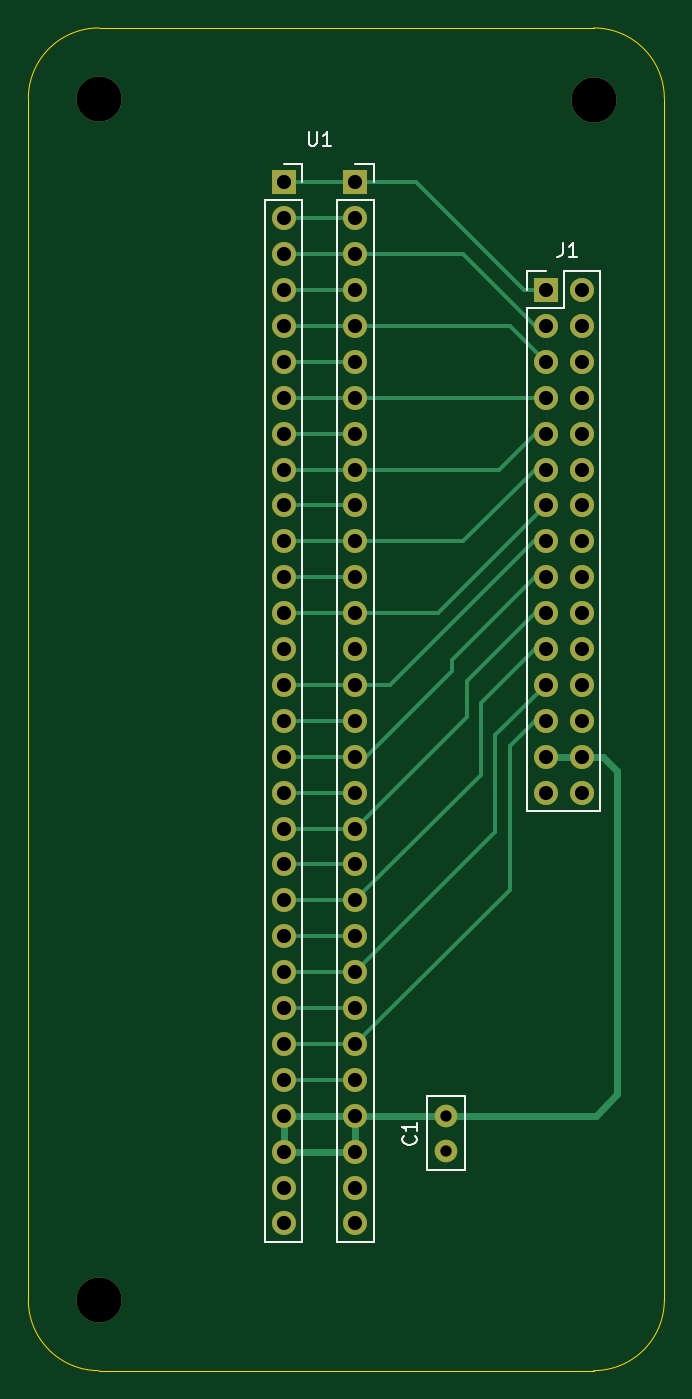
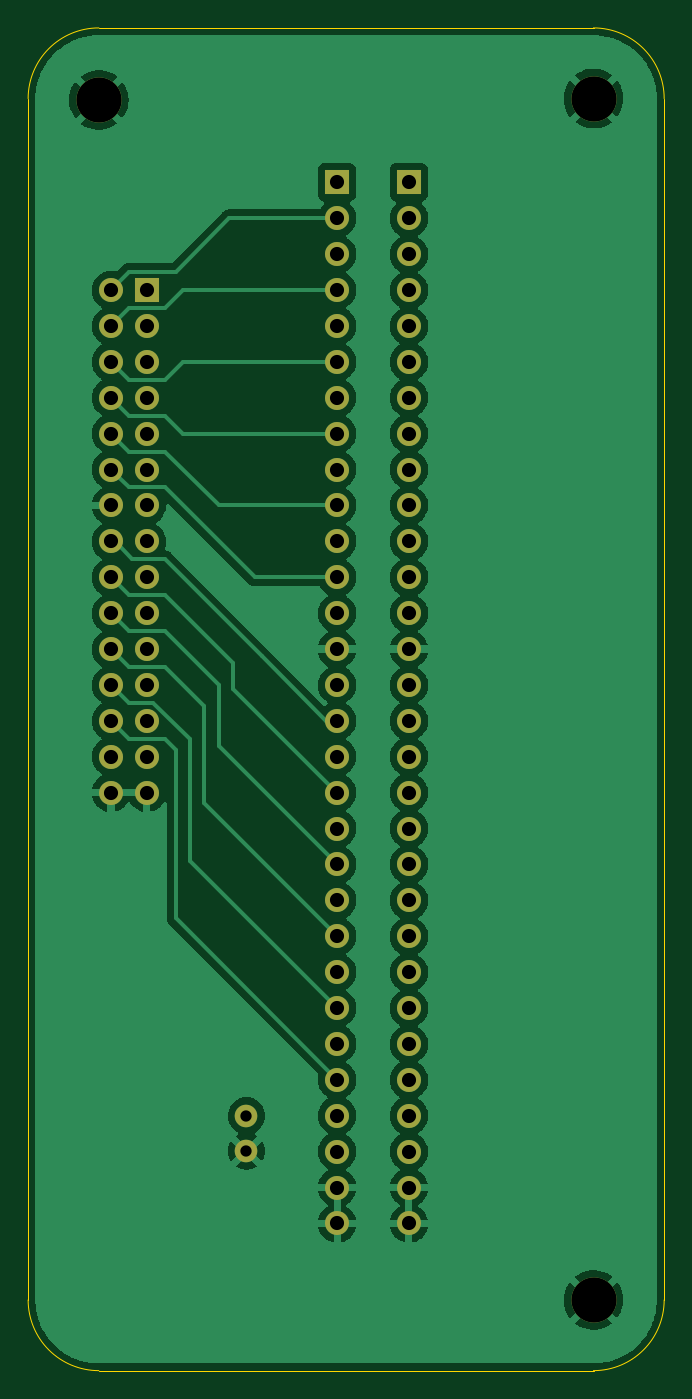
Circuit board: 11 layer files. Board 45.0 x 95.0 mm.
- bottom_copper: AdapterCartdrigeProd-B_Cu.gbr (139108 bytes)
- bottom_mask: AdapterCartdrigeProd-B_Mask.gbr (3129 bytes)
- paste: AdapterCartdrigeProd-B_Paste.gbr (503 bytes)
- bottom_silk: AdapterCartdrigeProd-B_Silkscreen.gbr (504 bytes)
- outline: AdapterCartdrigeProd-Edge_Cuts.gbr (1036 bytes)
- top_copper: AdapterCartdrigeProd-F_Cu.gbr (9343 bytes)
- top_mask: AdapterCartdrigeProd-F_Mask.gbr (3129 bytes)
- paste: AdapterCartdrigeProd-F_Paste.gbr (503 bytes)
- top_silk: AdapterCartdrigeProd-F_Silkscreen.gbr (3188 bytes)
- drill: AdapterCartdrigeProd-NPTH.drl (312 bytes)
- drill: AdapterCartdrigeProd-PTH.drl (1962 bytes)

=== bottom_copper: AdapterCartdrigeProd-B_Cu.gbr (139108 bytes, source omitted) ===
=== bottom_mask: AdapterCartdrigeProd-B_Mask.gbr ===
%TF.GenerationSoftware,KiCad,Pcbnew,(5.99.0-7356-g63088e8bdb)*%
%TF.CreationDate,2021-06-15T12:34:34+08:00*%
%TF.ProjectId,AdapterCartdrigeProd,41646170-[number-redacted]-[number-redacted],rev?*%
%TF.SameCoordinates,Original*%
%TF.FileFunction,Soldermask,Bot*%
%TF.FilePolarity,Negative*%
%FSLAX46Y46*%
G04 Gerber Fmt 4.6, Leading zero omitted, Abs format (unit mm)*
G04 Created by KiCad (PCBNEW (5.99.0-7356-g63088e8bdb)) date 2021-06-15 12:34:34*
%MOMM*%
%LPD*%
G01*
G04 APERTURE LIST*
%ADD10C,3.200000*%
%ADD11R,1.700000X1.700000*%
%ADD12O,1.700000X1.700000*%
%ADD13C,1.600000*%
G04 APERTURE END LIST*
D10*
%TO.C,H3*%
X129000000Y-37100000D03*
%TD*%
%TO.C,H2*%
X94000000Y-122000000D03*
%TD*%
D11*
%TO.C,J1*%
X125603000Y-50546000D03*
D12*
X128143000Y-50546000D03*
X125603000Y-53086000D03*
X128143000Y-53086000D03*
X125603000Y-55626000D03*
X128143000Y-55626000D03*
X125603000Y-58166000D03*
X128143000Y-58166000D03*
X125603000Y-60706000D03*
X128143000Y-60706000D03*
X125603000Y-63246000D03*
X128143000Y-63246000D03*
X125603000Y-65786000D03*
X128143000Y-65786000D03*
X125603000Y-68326000D03*
X128143000Y-68326000D03*
X125603000Y-70866000D03*
X128143000Y-70866000D03*
X125603000Y-73406000D03*
X128143000Y-73406000D03*
X125603000Y-75946000D03*
X128143000Y-75946000D03*
X125603000Y-78486000D03*
X128143000Y-78486000D03*
X125603000Y-81026000D03*
X128143000Y-81026000D03*
X125603000Y-83566000D03*
X128143000Y-83566000D03*
X125603000Y-86106000D03*
X128143000Y-86106000D03*
%TD*%
D10*
%TO.C,H1*%
X94000000Y-37000000D03*
%TD*%
D13*
%TO.C,C1*%
X118553798Y-108966000D03*
X118553798Y-111466000D03*
%TD*%
D11*
%TO.C,U1*%
X112141000Y-42926000D03*
X107061000Y-42926000D03*
D12*
X107061000Y-45466000D03*
X112141000Y-45466000D03*
X112141000Y-48006000D03*
X107061000Y-48006000D03*
X112141000Y-50546000D03*
X107061000Y-50546000D03*
X107061000Y-53086000D03*
X112141000Y-53086000D03*
X107061000Y-55626000D03*
X112141000Y-55626000D03*
X107061000Y-58166000D03*
X112141000Y-58166000D03*
X107061000Y-60706000D03*
X112141000Y-60706000D03*
X107061000Y-63246000D03*
X112141000Y-63246000D03*
X107061000Y-65786000D03*
X112141000Y-65786000D03*
X107061000Y-68326000D03*
X112141000Y-68326000D03*
X112141000Y-70866000D03*
X107061000Y-70866000D03*
X107061000Y-73406000D03*
X112141000Y-73406000D03*
X107061000Y-75946000D03*
X112141000Y-75946000D03*
X112141000Y-78486000D03*
X107061000Y-78486000D03*
X112141000Y-81026000D03*
X107061000Y-81026000D03*
X107061000Y-83566000D03*
X112141000Y-83566000D03*
X112141000Y-86106000D03*
X107061000Y-86106000D03*
X112141000Y-88646000D03*
X107061000Y-88646000D03*
X107061000Y-91186000D03*
X112141000Y-91186000D03*
X112141000Y-93726000D03*
X107061000Y-93726000D03*
X107061000Y-96266000D03*
X112141000Y-96266000D03*
X107061000Y-98806000D03*
X112141000Y-98806000D03*
X107061000Y-101346000D03*
X112141000Y-101346000D03*
X107061000Y-103886000D03*
X112141000Y-103886000D03*
X107061000Y-106426000D03*
X112141000Y-106426000D03*
X107061000Y-108966000D03*
X112141000Y-108966000D03*
X107061000Y-111506000D03*
X112141000Y-111506000D03*
X112141000Y-114046000D03*
X107061000Y-114046000D03*
X107061000Y-116586000D03*
X112141000Y-116586000D03*
%TD*%
M02*

=== paste: AdapterCartdrigeProd-B_Paste.gbr ===
%TF.GenerationSoftware,KiCad,Pcbnew,(5.99.0-7356-g63088e8bdb)*%
%TF.CreationDate,2021-06-15T12:34:33+08:00*%
%TF.ProjectId,AdapterCartdrigeProd,41646170-[number-redacted]-[number-redacted],rev?*%
%TF.SameCoordinates,Original*%
%TF.FileFunction,Paste,Bot*%
%TF.FilePolarity,Positive*%
%FSLAX46Y46*%
G04 Gerber Fmt 4.6, Leading zero omitted, Abs format (unit mm)*
G04 Created by KiCad (PCBNEW (5.99.0-7356-g63088e8bdb)) date 2021-06-15 12:34:33*
%MOMM*%
%LPD*%
G01*
G04 APERTURE LIST*
G04 APERTURE END LIST*
M02*

=== bottom_silk: AdapterCartdrigeProd-B_Silkscreen.gbr ===
%TF.GenerationSoftware,KiCad,Pcbnew,(5.99.0-7356-g63088e8bdb)*%
%TF.CreationDate,2021-06-15T12:34:34+08:00*%
%TF.ProjectId,AdapterCartdrigeProd,41646170-[number-redacted]-[number-redacted],rev?*%
%TF.SameCoordinates,Original*%
%TF.FileFunction,Legend,Bot*%
%TF.FilePolarity,Positive*%
%FSLAX46Y46*%
G04 Gerber Fmt 4.6, Leading zero omitted, Abs format (unit mm)*
G04 Created by KiCad (PCBNEW (5.99.0-7356-g63088e8bdb)) date 2021-06-15 12:34:34*
%MOMM*%
%LPD*%
G01*
G04 APERTURE LIST*
G04 APERTURE END LIST*
M02*

=== outline: AdapterCartdrigeProd-Edge_Cuts.gbr ===
%TF.GenerationSoftware,KiCad,Pcbnew,(5.99.0-7356-g63088e8bdb)*%
%TF.CreationDate,2021-06-15T12:34:34+08:00*%
%TF.ProjectId,AdapterCartdrigeProd,41646170-[number-redacted]-[number-redacted],rev?*%
%TF.SameCoordinates,Original*%
%TF.FileFunction,Profile,NP*%
%FSLAX46Y46*%
G04 Gerber Fmt 4.6, Leading zero omitted, Abs format (unit mm)*
G04 Created by KiCad (PCBNEW (5.99.0-7356-g63088e8bdb)) date 2021-06-15 12:34:34*
%MOMM*%
%LPD*%
G01*
G04 APERTURE LIST*
%TA.AperFunction,Profile*%
%ADD10C,0.100000*%
%TD*%
G04 APERTURE END LIST*
D10*
X129000000Y-32000000D02*
G75*
G02*
X134000000Y-37000000I0J-5000000D01*
G01*
X94000000Y-32000000D02*
X129000000Y-32000000D01*
X134000000Y-37000000D02*
X134000000Y-122000000D01*
X94000000Y-127000000D02*
G75*
G02*
X89000000Y-122000000I0J5000000D01*
G01*
X134000000Y-122000000D02*
G75*
G02*
X129000000Y-127000000I-5000000J0D01*
G01*
X89000000Y-122000000D02*
X89000000Y-37000000D01*
X94000000Y-127000000D02*
X129000000Y-127000000D01*
X94000000Y-32000000D02*
G75*
G03*
X89000000Y-37000000I0J-5000000D01*
G01*
M02*

=== top_copper: AdapterCartdrigeProd-F_Cu.gbr (9343 bytes, source omitted) ===
=== top_mask: AdapterCartdrigeProd-F_Mask.gbr ===
%TF.GenerationSoftware,KiCad,Pcbnew,(5.99.0-7356-g63088e8bdb)*%
%TF.CreationDate,2021-06-15T12:34:34+08:00*%
%TF.ProjectId,AdapterCartdrigeProd,41646170-[number-redacted]-[number-redacted],rev?*%
%TF.SameCoordinates,Original*%
%TF.FileFunction,Soldermask,Top*%
%TF.FilePolarity,Negative*%
%FSLAX46Y46*%
G04 Gerber Fmt 4.6, Leading zero omitted, Abs format (unit mm)*
G04 Created by KiCad (PCBNEW (5.99.0-7356-g63088e8bdb)) date 2021-06-15 12:34:34*
%MOMM*%
%LPD*%
G01*
G04 APERTURE LIST*
%ADD10C,3.200000*%
%ADD11R,1.700000X1.700000*%
%ADD12O,1.700000X1.700000*%
%ADD13C,1.600000*%
G04 APERTURE END LIST*
D10*
%TO.C,H3*%
X129000000Y-37100000D03*
%TD*%
%TO.C,H2*%
X94000000Y-122000000D03*
%TD*%
D11*
%TO.C,J1*%
X125603000Y-50546000D03*
D12*
X128143000Y-50546000D03*
X125603000Y-53086000D03*
X128143000Y-53086000D03*
X125603000Y-55626000D03*
X128143000Y-55626000D03*
X125603000Y-58166000D03*
X128143000Y-58166000D03*
X125603000Y-60706000D03*
X128143000Y-60706000D03*
X125603000Y-63246000D03*
X128143000Y-63246000D03*
X125603000Y-65786000D03*
X128143000Y-65786000D03*
X125603000Y-68326000D03*
X128143000Y-68326000D03*
X125603000Y-70866000D03*
X128143000Y-70866000D03*
X125603000Y-73406000D03*
X128143000Y-73406000D03*
X125603000Y-75946000D03*
X128143000Y-75946000D03*
X125603000Y-78486000D03*
X128143000Y-78486000D03*
X125603000Y-81026000D03*
X128143000Y-81026000D03*
X125603000Y-83566000D03*
X128143000Y-83566000D03*
X125603000Y-86106000D03*
X128143000Y-86106000D03*
%TD*%
D10*
%TO.C,H1*%
X94000000Y-37000000D03*
%TD*%
D13*
%TO.C,C1*%
X118553798Y-108966000D03*
X118553798Y-111466000D03*
%TD*%
D11*
%TO.C,U1*%
X112141000Y-42926000D03*
X107061000Y-42926000D03*
D12*
X107061000Y-45466000D03*
X112141000Y-45466000D03*
X112141000Y-48006000D03*
X107061000Y-48006000D03*
X112141000Y-50546000D03*
X107061000Y-50546000D03*
X107061000Y-53086000D03*
X112141000Y-53086000D03*
X107061000Y-55626000D03*
X112141000Y-55626000D03*
X107061000Y-58166000D03*
X112141000Y-58166000D03*
X107061000Y-60706000D03*
X112141000Y-60706000D03*
X107061000Y-63246000D03*
X112141000Y-63246000D03*
X107061000Y-65786000D03*
X112141000Y-65786000D03*
X107061000Y-68326000D03*
X112141000Y-68326000D03*
X112141000Y-70866000D03*
X107061000Y-70866000D03*
X107061000Y-73406000D03*
X112141000Y-73406000D03*
X107061000Y-75946000D03*
X112141000Y-75946000D03*
X112141000Y-78486000D03*
X107061000Y-78486000D03*
X112141000Y-81026000D03*
X107061000Y-81026000D03*
X107061000Y-83566000D03*
X112141000Y-83566000D03*
X112141000Y-86106000D03*
X107061000Y-86106000D03*
X112141000Y-88646000D03*
X107061000Y-88646000D03*
X107061000Y-91186000D03*
X112141000Y-91186000D03*
X112141000Y-93726000D03*
X107061000Y-93726000D03*
X107061000Y-96266000D03*
X112141000Y-96266000D03*
X107061000Y-98806000D03*
X112141000Y-98806000D03*
X107061000Y-101346000D03*
X112141000Y-101346000D03*
X107061000Y-103886000D03*
X112141000Y-103886000D03*
X107061000Y-106426000D03*
X112141000Y-106426000D03*
X107061000Y-108966000D03*
X112141000Y-108966000D03*
X107061000Y-111506000D03*
X112141000Y-111506000D03*
X112141000Y-114046000D03*
X107061000Y-114046000D03*
X107061000Y-116586000D03*
X112141000Y-116586000D03*
%TD*%
M02*

=== paste: AdapterCartdrigeProd-F_Paste.gbr ===
%TF.GenerationSoftware,KiCad,Pcbnew,(5.99.0-7356-g63088e8bdb)*%
%TF.CreationDate,2021-06-15T12:34:33+08:00*%
%TF.ProjectId,AdapterCartdrigeProd,41646170-[number-redacted]-[number-redacted],rev?*%
%TF.SameCoordinates,Original*%
%TF.FileFunction,Paste,Top*%
%TF.FilePolarity,Positive*%
%FSLAX46Y46*%
G04 Gerber Fmt 4.6, Leading zero omitted, Abs format (unit mm)*
G04 Created by KiCad (PCBNEW (5.99.0-7356-g63088e8bdb)) date 2021-06-15 12:34:33*
%MOMM*%
%LPD*%
G01*
G04 APERTURE LIST*
G04 APERTURE END LIST*
M02*

=== top_silk: AdapterCartdrigeProd-F_Silkscreen.gbr ===
%TF.GenerationSoftware,KiCad,Pcbnew,(5.99.0-7356-g63088e8bdb)*%
%TF.CreationDate,2021-06-15T12:34:34+08:00*%
%TF.ProjectId,AdapterCartdrigeProd,41646170-[number-redacted]-[number-redacted],rev?*%
%TF.SameCoordinates,Original*%
%TF.FileFunction,Legend,Top*%
%TF.FilePolarity,Positive*%
%FSLAX46Y46*%
G04 Gerber Fmt 4.6, Leading zero omitted, Abs format (unit mm)*
G04 Created by KiCad (PCBNEW (5.99.0-7356-g63088e8bdb)) date 2021-06-15 12:34:34*
%MOMM*%
%LPD*%
G01*
G04 APERTURE LIST*
%ADD10C,0.150000*%
%ADD11C,0.120000*%
G04 APERTURE END LIST*
D10*
%TO.C,J1*%
X126793666Y-47204380D02*
X126793666Y-47918666D01*
X126746047Y-48061523D01*
X126650809Y-48156761D01*
X126507952Y-48204380D01*
X126412714Y-48204380D01*
X127793666Y-48204380D02*
X127222238Y-48204380D01*
X127507952Y-48204380D02*
X127507952Y-47204380D01*
X127412714Y-47347238D01*
X127317476Y-47442476D01*
X127222238Y-47490095D01*
%TO.C,C1*%
X116370940Y-110402666D02*
X116418559Y-110450285D01*
X116466178Y-110593142D01*
X116466178Y-110688380D01*
X116418559Y-110831238D01*
X116323321Y-110926476D01*
X116228083Y-110974095D01*
X116037607Y-111021714D01*
X115894750Y-111021714D01*
X115704274Y-110974095D01*
X115609036Y-110926476D01*
X115513798Y-110831238D01*
X115466178Y-110688380D01*
X115466178Y-110593142D01*
X115513798Y-110450285D01*
X115561417Y-110402666D01*
X116466178Y-109450285D02*
X116466178Y-110021714D01*
X116466178Y-109736000D02*
X115466178Y-109736000D01*
X115609036Y-109831238D01*
X115704274Y-109926476D01*
X115751893Y-110021714D01*
%TO.C,U1*%
X108839095Y-39330380D02*
X108839095Y-40139904D01*
X108886714Y-40235142D01*
X108934333Y-40282761D01*
X109029571Y-40330380D01*
X109220047Y-40330380D01*
X109315285Y-40282761D01*
X109362904Y-40235142D01*
X109410523Y-40139904D01*
X109410523Y-39330380D01*
X110410523Y-40330380D02*
X109839095Y-40330380D01*
X110124809Y-40330380D02*
X110124809Y-39330380D01*
X110029571Y-39473238D01*
X109934333Y-39568476D01*
X109839095Y-39616095D01*
D11*
%TO.C,J1*%
X124273000Y-51816000D02*
X124273000Y-87436000D01*
X126873000Y-51816000D02*
X126873000Y-49216000D01*
X124273000Y-50546000D02*
X124273000Y-49216000D01*
X124273000Y-51816000D02*
X126873000Y-51816000D01*
X129473000Y-49216000D02*
X129473000Y-87436000D01*
X124273000Y-49216000D02*
X125603000Y-49216000D01*
X126873000Y-49216000D02*
X129473000Y-49216000D01*
X124273000Y-87436000D02*
X129473000Y-87436000D01*
%TO.C,C1*%
X119923798Y-107596000D02*
X117183798Y-107596000D01*
X119923798Y-107596000D02*
X119923798Y-112836000D01*
X119923798Y-112836000D02*
X117183798Y-112836000D01*
X117183798Y-107596000D02*
X117183798Y-112836000D01*
%TO.C,U1*%
X110811000Y-44196000D02*
X113471000Y-44196000D01*
X107061000Y-41596000D02*
X108391000Y-41596000D01*
X105731000Y-117916000D02*
X108391000Y-117916000D01*
X112141000Y-41596000D02*
X113471000Y-41596000D01*
X108391000Y-44196000D02*
X108391000Y-117916000D01*
X108391000Y-41596000D02*
X108391000Y-42926000D01*
X105731000Y-44196000D02*
X108391000Y-44196000D01*
X113471000Y-41596000D02*
X113471000Y-42926000D01*
X105731000Y-44196000D02*
X105731000Y-117916000D01*
X113471000Y-44196000D02*
X113471000Y-117916000D01*
X110811000Y-117916000D02*
X113471000Y-117916000D01*
X110811000Y-44196000D02*
X110811000Y-117916000D01*
%TD*%
M02*

=== drill: AdapterCartdrigeProd-NPTH.drl ===
M48
; DRILL file {KiCad (5.99.0-7356-g63088e8bdb)} date Tue Jun 15 12:34:32 2021
; FORMAT={-:-/ absolute / metric / decimal}
; #@! TF.CreationDate,2021-06-15T12:34:32+08:00
; #@! TF.GenerationSoftware,Kicad,Pcbnew,(5.99.0-7356-g63088e8bdb)
; #@! TF.FileFunction,NonPlated,1,2,NPTH
FMAT,2
METRIC
%
G90
G05
T0
M30

=== drill: AdapterCartdrigeProd-PTH.drl ===
M48
; DRILL file {KiCad (5.99.0-7356-g63088e8bdb)} date Tue Jun 15 12:34:32 2021
; FORMAT={-:-/ absolute / metric / decimal}
; #@! TF.CreationDate,2021-06-15T12:34:32+08:00
; #@! TF.GenerationSoftware,Kicad,Pcbnew,(5.99.0-7356-g63088e8bdb)
; #@! TF.FileFunction,Plated,1,2,PTH
FMAT,2
METRIC
T1C0.800
T2C1.000
T3C3.200
%
G90
G05
T1
X118.554Y-108.966
X118.554Y-111.466
T2
X107.061Y-42.926
X107.061Y-45.466
X107.061Y-48.006
X107.061Y-50.546
X107.061Y-53.086
X107.061Y-55.626
X107.061Y-58.166
X107.061Y-60.706
X107.061Y-63.246
X107.061Y-65.786
X107.061Y-68.326
X107.061Y-70.866
X107.061Y-73.406
X107.061Y-75.946
X107.061Y-78.486
X107.061Y-81.026
X107.061Y-83.566
X107.061Y-86.106
X107.061Y-88.646
X107.061Y-91.186
X107.061Y-93.726
X107.061Y-96.266
X107.061Y-98.806
X107.061Y-101.346
X107.061Y-103.886
X107.061Y-106.426
X107.061Y-108.966
X107.061Y-111.506
X107.061Y-114.046
X107.061Y-116.586
X112.141Y-42.926
X112.141Y-45.466
X112.141Y-48.006
X112.141Y-50.546
X112.141Y-53.086
X112.141Y-55.626
X112.141Y-58.166
X112.141Y-60.706
X112.141Y-63.246
X112.141Y-65.786
X112.141Y-68.326
X112.141Y-70.866
X112.141Y-73.406
X112.141Y-75.946
X112.141Y-78.486
X112.141Y-81.026
X112.141Y-83.566
X112.141Y-86.106
X112.141Y-88.646
X112.141Y-91.186
X112.141Y-93.726
X112.141Y-96.266
X112.141Y-98.806
X112.141Y-101.346
X112.141Y-103.886
X112.141Y-106.426
X112.141Y-108.966
X112.141Y-111.506
X112.141Y-114.046
X112.141Y-116.586
X125.603Y-50.546
X125.603Y-53.086
X125.603Y-55.626
X125.603Y-58.166
X125.603Y-60.706
X125.603Y-63.246
X125.603Y-65.786
X125.603Y-68.326
X125.603Y-70.866
X125.603Y-73.406
X125.603Y-75.946
X125.603Y-78.486
X125.603Y-81.026
X125.603Y-83.566
X125.603Y-86.106
X128.143Y-50.546
X128.143Y-53.086
X128.143Y-55.626
X128.143Y-58.166
X128.143Y-60.706
X128.143Y-63.246
X128.143Y-65.786
X128.143Y-68.326
X128.143Y-70.866
X128.143Y-73.406
X128.143Y-75.946
X128.143Y-78.486
X128.143Y-81.026
X128.143Y-83.566
X128.143Y-86.106
T3
X94.0Y-37.0
X94.0Y-122.0
X129.0Y-37.1
T0
M30

